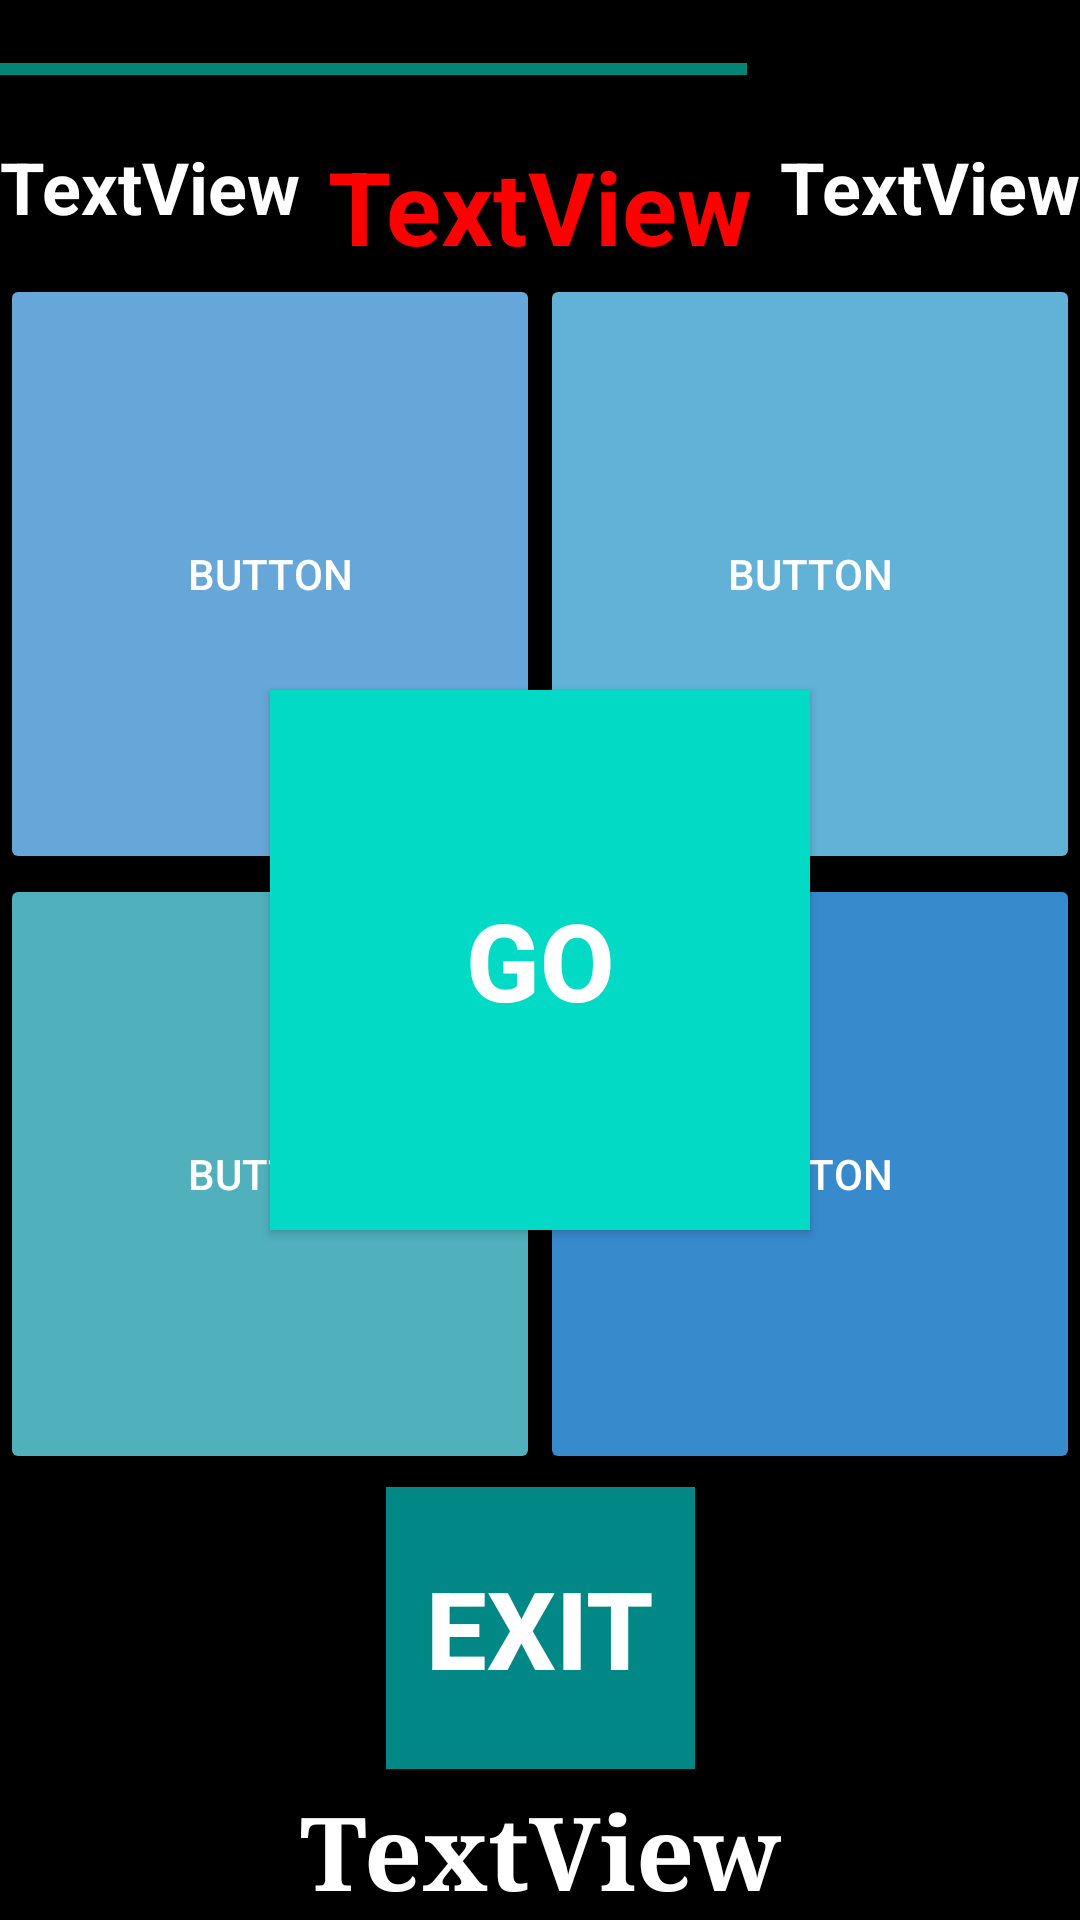

Reconstruct the res/layout file that produces this screen, plus the resources it refers to.
<!-- AndroidManifest.xml: application theme Theme.AppCompat.Light.NoActionBar.FullScreen -->
<!-- res/layout/activity_maths_quiz_main.xml -->
<?xml version="1.0" encoding="utf-8"?>
<androidx.constraintlayout.widget.ConstraintLayout xmlns:android="http://schemas.android.com/apk/res/android"
    xmlns:app="http://schemas.android.com/apk/res-auto"
    xmlns:tools="http://schemas.android.com/tools"
    android:layout_width="match_parent"
    android:layout_height="match_parent"
    tools:context="MathsQuiz.MathsQuizMainActivity"

    android:background="@color/black"
    >


    <Button
        android:id="@+id/btn_start"
        android:layout_width="180dp"
        android:layout_height="180dp"
        android:background="@color/teal_200"
        android:text="Go"
        android:textColor="@color/white"
        android:textSize="36sp"
        android:textStyle="bold"
        app:layout_constraintBottom_toBottomOf="parent"
        app:layout_constraintEnd_toEndOf="parent"
        app:layout_constraintStart_toStartOf="parent"
        app:layout_constraintTop_toTopOf="parent" />

    <Button
        android:id="@+id/btnExitfromMathsMain"
        android:layout_width="103dp"
        android:layout_height="94dp"
        android:background="@color/teal_700"
        android:onClick="navMathsQuizExitToMenu"
        android:text="Exit"
        android:textColor="@color/white"
        android:textSize="36sp"
        android:textStyle="bold"
        app:layout_constraintBottom_toBottomOf="parent"
        app:layout_constraintEnd_toEndOf="parent"
        app:layout_constraintStart_toStartOf="parent"
        app:layout_constraintTop_toTopOf="parent"
        app:layout_constraintVertical_bias="0.908" />

    <ProgressBar
        android:id="@+id/prog_timer"
        style="?android:attr/progressBarStyleHorizontal"
        android:layout_width="411dp"
        android:layout_height="46dp"
        android:max="30"
        android:progress="20"
        app:layout_constraintEnd_toEndOf="parent"
        app:layout_constraintStart_toStartOf="parent"
        app:layout_constraintTop_toTopOf="parent" />

    <TextView
        android:id="@+id/tv_timer"
        android:layout_width="wrap_content"
        android:layout_height="wrap_content"
        android:text="TextView"
        android:textColor="#FFFFFF"
        android:textSize="24sp"
        android:textStyle="bold"
        app:layout_constraintStart_toStartOf="parent"
        app:layout_constraintTop_toBottomOf="@+id/prog_timer" />

    <TextView
        android:id="@+id/tv_score"
        android:layout_width="wrap_content"
        android:layout_height="wrap_content"
        android:text="TextView"
        android:textColor="#FFFFFF"
        android:textSize="24sp"
        android:textStyle="bold"
        app:layout_constraintEnd_toEndOf="parent"
        app:layout_constraintTop_toBottomOf="@+id/prog_timer" />

    <TextView
        android:id="@+id/tv_questions"
        android:layout_width="wrap_content"
        android:layout_height="wrap_content"
        android:text="TextView"
        android:textColor="#FF0000"
        android:textSize="34sp"
        android:textStyle="bold"
        app:layout_constraintEnd_toStartOf="@+id/tv_score"
        app:layout_constraintStart_toEndOf="@+id/tv_timer"
        app:layout_constraintTop_toBottomOf="@+id/prog_timer" />

    <TableLayout
        android:layout_width="0dp"
        android:layout_height="400dp"
        app:layout_constraintEnd_toEndOf="parent"
        app:layout_constraintStart_toStartOf="parent"
        app:layout_constraintTop_toBottomOf="@+id/tv_questions">

        <TableRow
            android:layout_width="match_parent"
            android:layout_height="match_parent" >

            <Button
                android:id="@+id/btn_answer0"
                android:layout_width="wrap_content"
                android:layout_height="wrap_content"
                android:layout_weight="1"
                android:height="200dp"
                android:backgroundTint="#67A6D8"
                android:text="Button"
                android:textColor="@color/white" />

            <Button
                android:id="@+id/btn_answer1"
                android:layout_width="wrap_content"
                android:layout_height="wrap_content"
                android:layout_weight="1"
                android:height="200dp"
                android:backgroundTint="#61B2D6"
                android:text="Button"
                android:textColor="@color/white" />
        </TableRow>

        <TableRow
            android:layout_width="match_parent"
            android:layout_height="match_parent" >

            <Button
                android:id="@+id/btn_answer2"
                android:layout_width="wrap_content"
                android:layout_height="wrap_content"
                android:layout_weight="1"
                android:height="200dp"
                android:backgroundTint="#50B1BD"
                android:text="Button"
                android:textColor="@color/white" />

            <Button
                android:id="@+id/btn_answer3"
                android:layout_width="wrap_content"
                android:layout_height="wrap_content"
                android:layout_weight="1"
                android:height="200dp"
                android:backgroundTint="#378BCD"
                android:text="Button"
                android:textColor="@color/white" />
        </TableRow>

    </TableLayout>

    <TextView
        android:id="@+id/tv_bottommessage"
        android:layout_width="wrap_content"
        android:layout_height="wrap_content"
        android:fontFamily="serif"
        android:text="TextView"
        android:textColor="#FFFFFF"
        android:textSize="34sp"
        android:textStyle="bold"
        app:layout_constraintBottom_toBottomOf="parent"
        app:layout_constraintEnd_toEndOf="parent"
        app:layout_constraintStart_toStartOf="parent" />

</androidx.constraintlayout.widget.ConstraintLayout>
<!-- resources referenced by this layout -->
<resources>
  <style name="Theme.AppCompat.Light.NoActionBar.FullScreen" parent="@style/Theme.AppCompat.Light.NoActionBar">
          <item name="android:windowNoTitle">true</item>
          <item name="android:windowActionBar">false</item>
          <item name="android:windowFullscreen">true</item>
          <item name="android:windowContentOverlay">@null</item>
      </style>
  <!-- not gathered from this repository: default colours our renderer supplied (Android Studio template values) -->
  <color name="teal_200">#FF03DAC5</color>
  <color name="teal_700">#FF018786</color>
  <color name="black">#FF000000</color>
  <color name="white">#FFFFFFFF</color>
</resources>
